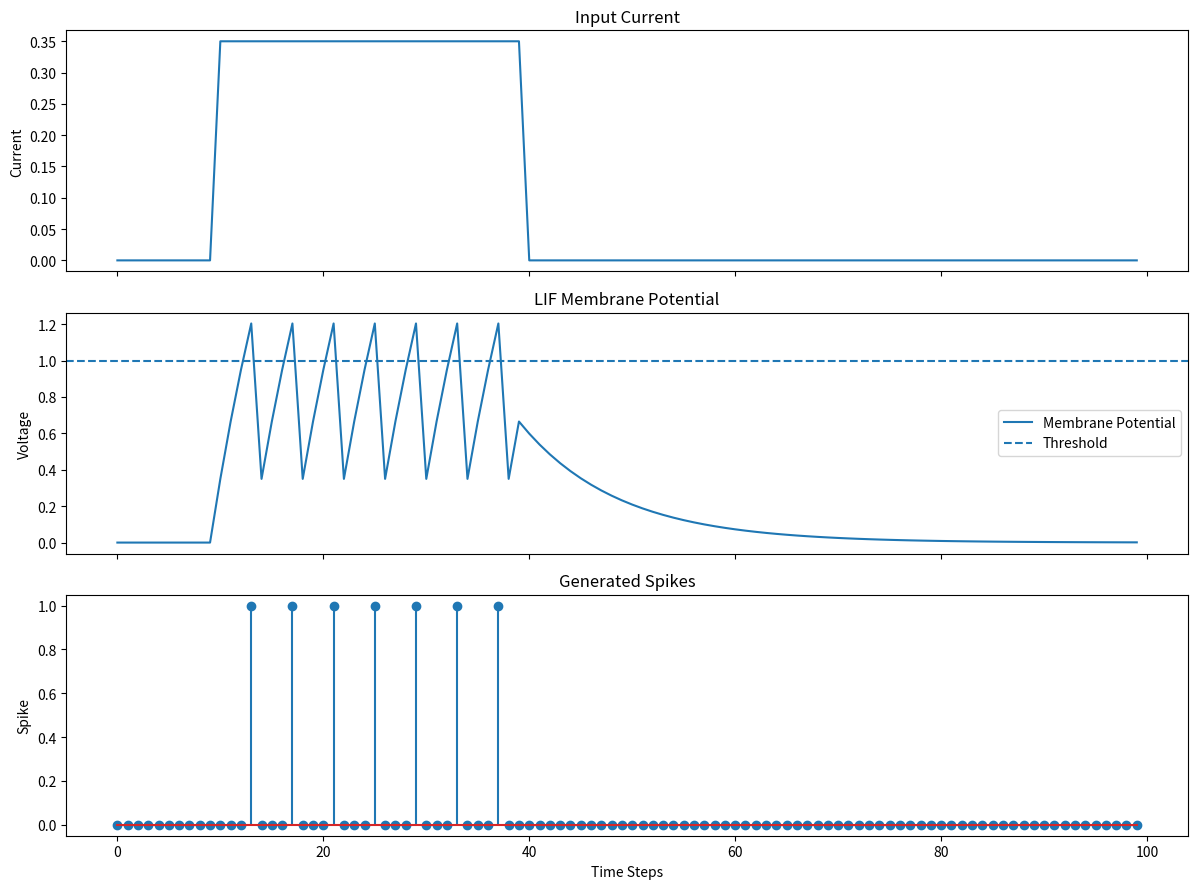

Here is the Python script that generated this plot:

import numpy as np
import matplotlib.pyplot as plt

# -----------------------------
# LIF neuron parameters
# -----------------------------

beta = 0.9
threshold = 1.0
time_steps = 100

# Input current
current = np.zeros(time_steps)
current[10:40] = 0.35

# Neuron variables
membrane_potential = 0.0

voltages = np.zeros(time_steps)
spikes = np.zeros(time_steps)

# -----------------------------
# LIF simulation
# -----------------------------

for t in range(time_steps):

    # Integrate input and apply leak
    new_potential = (
        beta * membrane_potential + current[t]
    )

    # Check threshold
    if new_potential >= threshold:

        spikes[t] = 1

        # Hard reset
        membrane_potential = 0.0

    else:
        membrane_potential = new_potential

    voltages[t] = new_potential

# -----------------------------
# Visualization
# -----------------------------

fig, ax = plt.subplots(
    3, 1,
    figsize=(12, 9),
    sharex=True
)

# Input current
ax[0].plot(current)
ax[0].set_title("Input Current")
ax[0].set_ylabel("Current")

# Membrane potential before reset
ax[1].plot(voltages, label="Membrane Potential")
ax[1].axhline(
    y=threshold,
    linestyle="--",
    label="Threshold"
)
ax[1].set_title("LIF Membrane Potential")
ax[1].set_ylabel("Voltage")
ax[1].legend()

# Spike train
ax[2].stem(
    np.arange(time_steps),
    spikes
)
ax[2].set_title("Generated Spikes")
ax[2].set_xlabel("Time Steps")
ax[2].set_ylabel("Spike")

plt.tight_layout()
plt.show()

print("Total spikes:", int(np.sum(spikes)))
print("Beta:", beta)
print("Threshold:", threshold)
